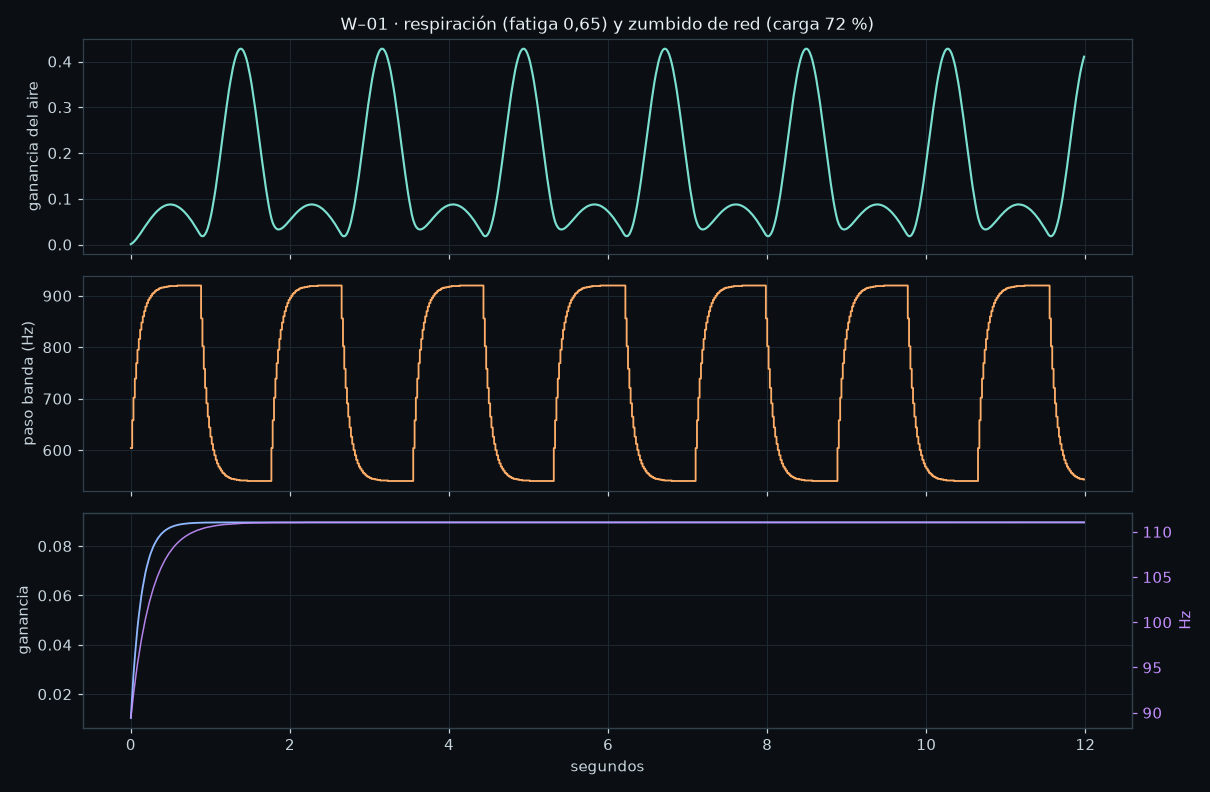

The data file committed next to this chart (first rows):
t, fatiga, ganancia_aire, corte_hz, ganancia_zumbido, hz_zumbido
0.000, 0.65, 0.0010, 604, 0.01038, 89.43
0.017, 0.65, 0.0028, 658, 0.01955, 90.77
0.033, 0.65, 0.0053, 702, 0.02766, 92.02
0.050, 0.65, 0.0083, 739, 0.03484, 93.20
0.067, 0.65, 0.0117, 769, 0.04118, 94.31
0.083, 0.65, 0.0154, 795, 0.04678, 95.35
0.100, 0.65, 0.0194, 816, 0.05174, 96.32
0.117, 0.65, 0.0235, 834, 0.05613, 97.23
0.133, 0.65, 0.0277, 848, 0.06000, 98.09
0.150, 0.65, 0.0320, 860, 0.06343, 98.89
0.167, 0.65, 0.0363, 870, 0.06646, 99.64
0.183, 0.65, 0.0406, 879, 0.06914, 100.3
0.200, 0.65, 0.0448, 886, 0.07151, 101
0.217, 0.65, 0.0490, 892, 0.07360, 101.6
0.233, 0.65, 0.0530, 896, 0.07546, 102.2
0.250, 0.65, 0.0569, 900, 0.07710, 102.8
0.267, 0.65, 0.0606, 904, 0.07854, 103.3
0.283, 0.65, 0.0641, 906, 0.07982, 103.8
0.300, 0.65, 0.0675, 909, 0.08096, 104.2
0.317, 0.65, 0.0706, 911, 0.08196, 104.6
0.333, 0.65, 0.0735, 912, 0.08284, 105
0.350, 0.65, 0.0761, 914, 0.08362, 105.4
0.367, 0.65, 0.0785, 915, 0.08432, 105.8
0.383, 0.65, 0.0807, 916, 0.08493, 106.1
0.400, 0.65, 0.0825, 916, 0.08547, 106.4
0.417, 0.65, 0.0841, 917, 0.08595, 106.7
0.433, 0.65, 0.0854, 917, 0.08637, 107
0.450, 0.65, 0.0864, 918, 0.08674, 107.2
0.467, 0.65, 0.0871, 918, 0.08708, 107.4
0.483, 0.65, 0.0875, 919, 0.08737, 107.7
0.500, 0.65, 0.0876, 919, 0.08763, 107.9
0.517, 0.65, 0.0874, 919, 0.08785, 108.1
0.533, 0.65, 0.0869, 919, 0.08806, 108.2
0.550, 0.65, 0.0861, 919, 0.08824, 108.4
0.567, 0.65, 0.0850, 919, 0.08839, 108.6
0.583, 0.65, 0.0836, 920, 0.08853, 108.7
0.600, 0.65, 0.0819, 920, 0.08866, 108.9
0.617, 0.65, 0.0799, 920, 0.08877, 109
0.633, 0.65, 0.0777, 920, 0.08886, 109.1
0.650, 0.65, 0.0752, 920, 0.08895, 109.3
0.667, 0.65, 0.0724, 920, 0.08902, 109.4
0.683, 0.65, 0.0694, 920, 0.08909, 109.5
0.700, 0.65, 0.0661, 920, 0.08915, 109.6
0.717, 0.65, 0.0626, 920, 0.08920, 109.7
0.733, 0.65, 0.0589, 920, 0.08925, 109.8
0.750, 0.65, 0.0550, 920, 0.08929, 109.8
0.767, 0.65, 0.0509, 920, 0.08932, 109.9
0.783, 0.65, 0.0466, 920, 0.08936, 110
0.800, 0.65, 0.0421, 920, 0.08938, 110
0.817, 0.65, 0.0375, 920, 0.08941, 110.1
0.833, 0.65, 0.0328, 920, 0.08943, 110.2
0.850, 0.65, 0.0280, 920, 0.08945, 110.2
0.867, 0.65, 0.0230, 920, 0.08947, 110.3
0.883, 0.65, 0.0195, 856, 0.08948, 110.3
0.900, 0.65, 0.0182, 802, 0.08950, 110.4
0.917, 0.65, 0.0191, 758, 0.08951, 110.4
0.933, 0.65, 0.0224, 721, 0.08952, 110.4
0.950, 0.65, 0.0279, 691, 0.08953, 110.5
0.967, 0.65, 0.0356, 665, 0.08954, 110.5
0.983, 0.65, 0.0456, 644, 0.08954, 110.5
... 660 more rows
